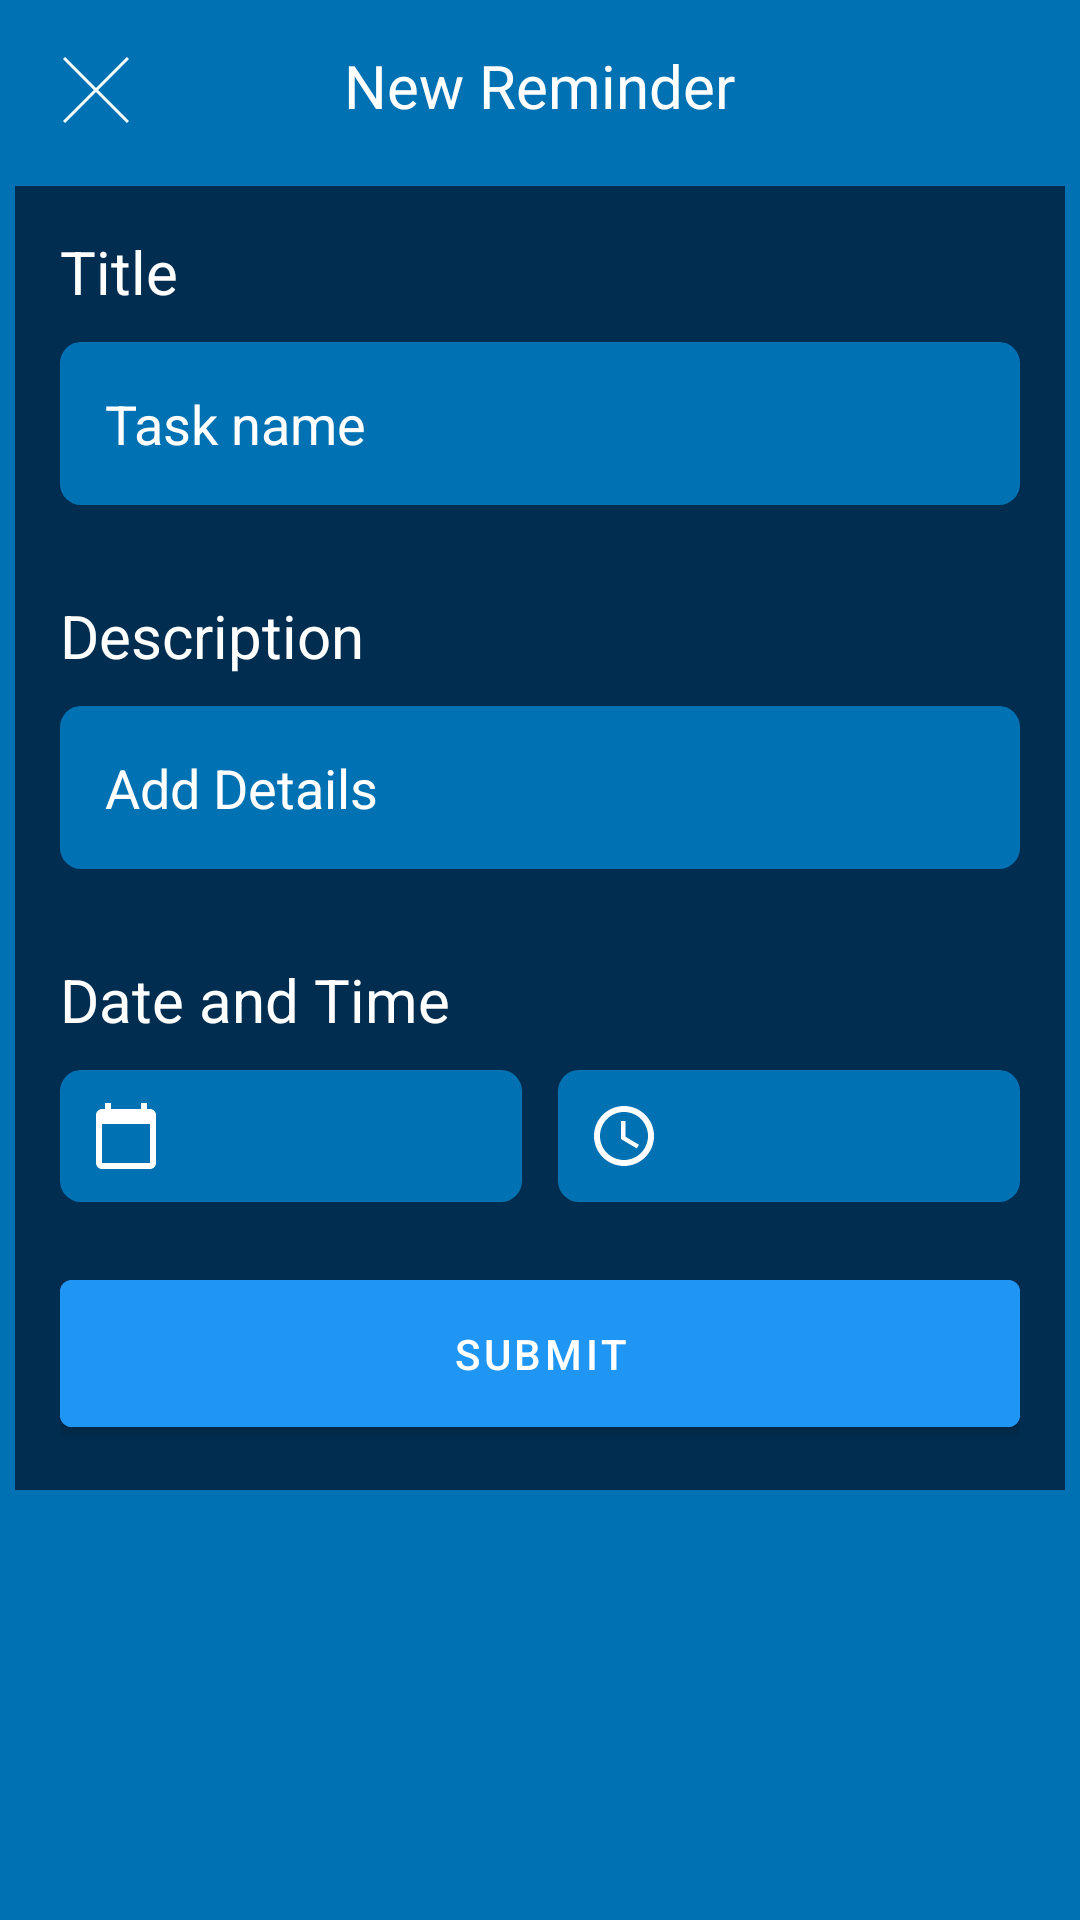

Android layout source for this screen:
<!-- AndroidManifest.xml: application theme Theme.SimpleCalendar -->
<!-- res/layout/add_reminder_layout.xml -->
<?xml version="1.0" encoding="utf-8"?>
<layout xmlns:android="http://schemas.android.com/apk/res/android"
    xmlns:app="http://schemas.android.com/apk/res-auto"
    xmlns:tools="http://schemas.android.com/tools">

    <data>

        <variable
            name="reminder"
            type="dev.acuon.simplecalendar.model.Reminder" />
    </data>

    <RelativeLayout
        android:layout_width="match_parent"
        android:layout_height="wrap_content"
        android:background="@color/app_background">

        <RelativeLayout
            android:id="@+id/relativeLayoutNewTask"
            android:layout_width="match_parent"
            android:layout_height="wrap_content"
            android:background="@color/app_background"
            android:padding="15dp">

            <ImageView
                android:id="@+id/ivCloseBottomSheet"
                android:layout_width="wrap_content"
                android:layout_height="wrap_content"
                android:layout_marginTop="3dp"
                android:paddingStart="5dp"
                android:scaleType="fitXY"
                android:src="@drawable/ic_cross"
                app:tint="@color/white" />

            <TextView
                android:layout_width="wrap_content"
                android:layout_height="wrap_content"
                android:layout_centerHorizontal="true"
                android:text="New Reminder"
                android:textColor="@color/white"
                android:textSize="20sp" />

        </RelativeLayout>

        <LinearLayout
            android:layout_width="match_parent"
            android:layout_height="wrap_content"
            android:layout_below="@+id/relativeLayoutNewTask"
            android:layout_margin="5dp"
            android:background="@color/app_background_navy_blue"
            android:orientation="vertical"
            android:padding="15dp">

            <TextView
                android:layout_width="match_parent"
                android:layout_height="wrap_content"
                android:layout_marginBottom="10dp"
                android:text="Title"
                android:textColor="@color/white"
                android:textSize="20sp" />

            <com.google.android.material.textfield.TextInputEditText
                android:id="@+id/tvReminderTitle"
                android:layout_width="match_parent"
                android:layout_height="wrap_content"
                android:layout_marginBottom="15dp"
                android:background="@drawable/bg_rectangle"
                android:hint="Task name"
                android:maxLines="1"
                android:nextFocusDown="@id/tvReminderDescription"
                android:padding="15dp"
                android:singleLine="true"
                android:text="@{reminder.name}"
                android:textColor="@color/white"
                android:textColorHint="@color/white" />

            <TextView
                android:layout_width="match_parent"
                android:layout_height="wrap_content"
                android:layout_marginTop="15dp"
                android:layout_marginBottom="10dp"
                android:text="Description"
                android:textColor="@color/white"
                android:textSize="20sp" />

            <com.google.android.material.textfield.TextInputEditText
                android:id="@+id/tvReminderDescription"
                android:layout_width="match_parent"
                android:layout_height="wrap_content"
                android:layout_marginBottom="15dp"
                android:background="@drawable/bg_rectangle"
                android:hint="Add Details"
                android:maxLines="3"
                android:nextFocusDown="@id/tvReminderDate"
                android:padding="15dp"
                android:text="@{reminder.desc}"
                android:textColor="@color/white"
                android:textColorHint="@color/white" />

            <TextView
                android:layout_width="match_parent"
                android:layout_height="wrap_content"
                android:layout_marginTop="15dp"
                android:layout_marginBottom="10dp"
                android:text="Date and Time"
                android:textColor="@color/white"
                android:textSize="20sp" />

            <LinearLayout
                android:layout_width="match_parent"
                android:layout_height="wrap_content"
                android:weightSum="2">

                <TextView
                    android:id="@+id/tvReminderDate"
                    android:layout_width="0dp"
                    android:layout_height="wrap_content"
                    android:layout_marginEnd="6dp"
                    android:layout_weight="1"
                    android:background="@drawable/bg_rectangle"
                    android:drawablePadding="10dp"
                    android:padding="10dp"
                    android:textColor="@color/white"
                    android:textSize="15sp"
                    app:drawableLeftCompat="@drawable/ic_baseline_calendar"
                    tools:text="Set Date" />

                <TextView
                    android:id="@+id/tvReminderTime"
                    android:layout_width="0dp"
                    android:layout_height="wrap_content"
                    android:layout_marginStart="6dp"
                    android:layout_weight="1"
                    android:background="@drawable/bg_rectangle"
                    android:drawablePadding="10dp"
                    android:padding="10dp"
                    android:textColor="@color/white"
                    android:textSize="15sp"
                    app:drawableLeftCompat="@drawable/ic_baseline_access_time"
                    tools:text="Set Time" />
            </LinearLayout>

            <com.google.android.material.button.MaterialButton
                android:id="@+id/btnSubmit"
                android:layout_width="match_parent"
                android:layout_height="wrap_content"
                android:layout_marginTop="20dp"
                android:backgroundTint="@color/navigation_color"
                android:gravity="center"
                android:padding="15dp"
                android:text="submit"
                android:textColor="@color/white" />
        </LinearLayout>
    </RelativeLayout>
</layout>
<!-- resources referenced by this layout -->
<resources>
  <color name="app_background">#0072B3</color>
  <color name="app_background_navy_blue">#012D50</color>
  <color name="navigation_color">#2096F4</color>
  <color name="white">#FFFFFFFF</color>
  <!-- drawable bg_rectangle (drawable-v24) -->
  <?xml version="1.0" encoding="utf-8"?>
  <shape xmlns:android="http://schemas.android.com/apk/res/android"
      android:shape="rectangle">
      <corners android:radius="7dp" />
      <solid android:color="@color/app_background" />
  </shape>
  <!-- drawable ic_baseline_access_time (drawable-v24) -->
  <vector xmlns:android="http://schemas.android.com/apk/res/android"
      android:width="24dp"
      android:height="24dp"
      android:tint="@color/white"
      android:viewportWidth="24"
      android:viewportHeight="24">
      <path
          android:fillColor="@android:color/white"
          android:pathData="M11.99,2C6.47,2 2,6.48 2,12s4.47,10 9.99,10C17.52,22 22,17.52 22,12S17.52,2 11.99,2zM12,20c-4.42,0 -8,-3.58 -8,-8s3.58,-8 8,-8 8,3.58 8,8 -3.58,8 -8,8z" />
      <path
          android:fillColor="@android:color/white"
          android:pathData="M12.5,7H11v6l5.25,3.15 0.75,-1.23 -4.5,-2.67z" />
  </vector>
  <!-- drawable ic_baseline_calendar (drawable-v24) -->
  <vector xmlns:android="http://schemas.android.com/apk/res/android"
      android:width="24dp"
      android:height="24dp"
      android:tint="@color/white"
      android:viewportWidth="24"
      android:viewportHeight="24">
      <path
          android:fillColor="@android:color/white"
          android:pathData="M20,3h-1L19,1h-2v2L7,3L7,1L5,1v2L4,3c-1.1,0 -2,0.9 -2,2v16c0,1.1 0.9,2 2,2h16c1.1,0 2,-0.9 2,-2L22,5c0,-1.1 -0.9,-2 -2,-2zM20,21L4,21L4,8h16v13z" />
  </vector>
  <!-- drawable ic_cross (drawable-v24) -->
  <vector xmlns:android="http://schemas.android.com/apk/res/android"
      android:width="24dp"
      android:height="24dp"
      android:viewportWidth="24"
      android:viewportHeight="24">
      <path
          android:fillColor="#FF000000"
          android:fillType="evenOdd"
          android:pathData="M12,11.293l10.293,-10.293 0.707,0.707 -10.293,10.293 10.293,10.293 -0.707,0.707 -10.293,-10.293 -10.293,10.293 -0.707,-0.707 10.293,-10.293 -10.293,-10.293 0.707,-0.707 10.293,10.293z" />
  </vector>
  <style name="Theme.SimpleCalendar" parent="Theme.MaterialComponents.DayNight.DarkActionBar">
          
          <item name="colorPrimary">@color/purple_500</item>
          <item name="colorPrimaryVariant">@color/purple_700</item>
          <item name="colorOnPrimary">@color/white</item>
          
          <item name="colorSecondary">@color/teal_200</item>
          <item name="colorSecondaryVariant">@color/teal_700</item>
          <item name="colorOnSecondary">@color/black</item>
          
          <item name="android:statusBarColor" tools:targetApi="l">?attr/colorPrimaryVariant</item>
          
      </style>
  <color name="purple_500">#FF6200EE</color>
  <color name="purple_700">#FF3700B3</color>
  <color name="teal_200">#FF03DAC5</color>
  <color name="teal_700">#FF018786</color>
  <color name="black">#FF000000</color>
</resources>
